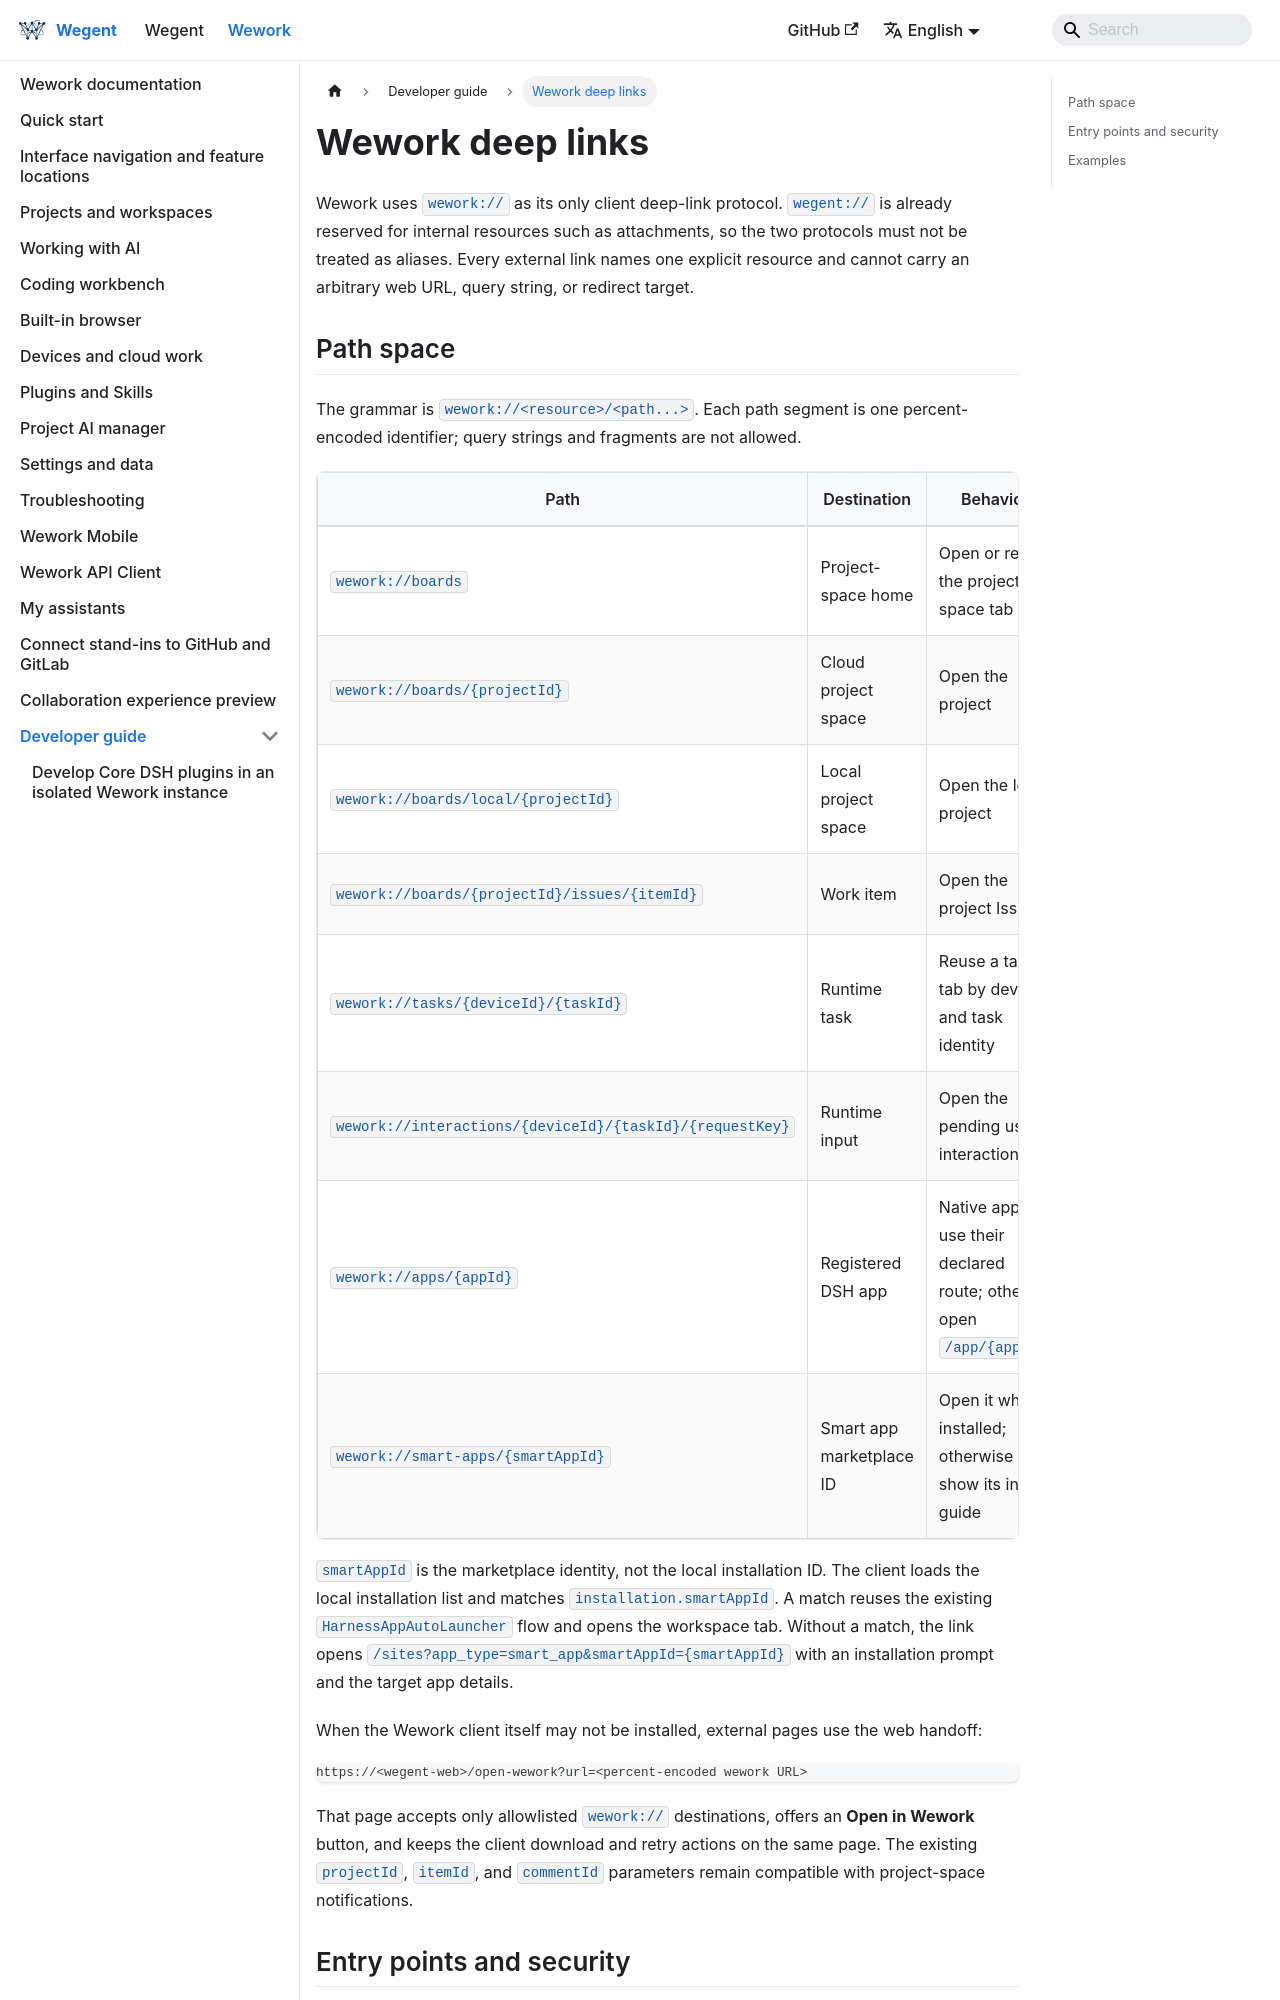

repository: wecode-ai/wegent-docs · page: docs/wework/developer-guide/wework-deep-links.html · generator: docusaurus

---
sidebar_position: 42
---

# Wework deep links

Wework uses `wework://` as its only client deep-link protocol. `wegent://` is already
reserved for internal resources such as attachments, so the two protocols must not be
treated as aliases. Every external link names one explicit resource and cannot carry an
arbitrary web URL, query string, or redirect target.

## Path space

The grammar is `wework://<resource>/<path...>`. Each path segment is one
percent-encoded identifier; query strings and fragments are not allowed.

| Path                                                     | Destination              | Behavior                                                         |
| -------------------------------------------------------- | ------------------------ | ---------------------------------------------------------------- |
| `wework://boards`                                        | Project-space home       | Open or reuse the project-space tab                              |
| `wework://boards/{projectId}`                            | Cloud project space      | Open the project                                                 |
| `wework://boards/local/{projectId}`                      | Local project space      | Open the local project                                           |
| `wework://boards/{projectId}/issues/{itemId}`            | Work item                | Open the project Issue                                           |
| `wework://tasks/{deviceId}/{taskId}`                     | Runtime task             | Reuse a task tab by device and task identity                     |
| `wework://interactions/{deviceId}/{taskId}/{requestKey}` | Runtime input            | Open the pending user interaction                                |
| `wework://apps/{appId}`                                  | Registered DSH app       | Native apps use their declared route; others open `/app/{appId}` |
| `wework://smart-apps/{smartAppId}`                       | Smart app marketplace ID | Open it when installed; otherwise show its install guide         |

`smartAppId` is the marketplace identity, not the local installation ID. The client
loads the local installation list and matches `installation.smartAppId`. A match reuses
the existing `HarnessAppAutoLauncher` flow and opens the workspace tab. Without a match,
the link opens `/sites?app_type=smart_app&smartAppId={smartAppId}` with an installation
prompt and the target app details.

When the Wework client itself may not be installed, external pages use the web handoff:

```text
https://<wegent-web>/open-wework?url=<percent-encoded wework URL>
```

That page accepts only allowlisted `wework://` destinations, offers an **Open in Wework**
button, and keeps the client download and retry actions on the same page. The existing
`projectId`, `itemId`, and `commentId` parameters remain compatible with project-space
notifications.
